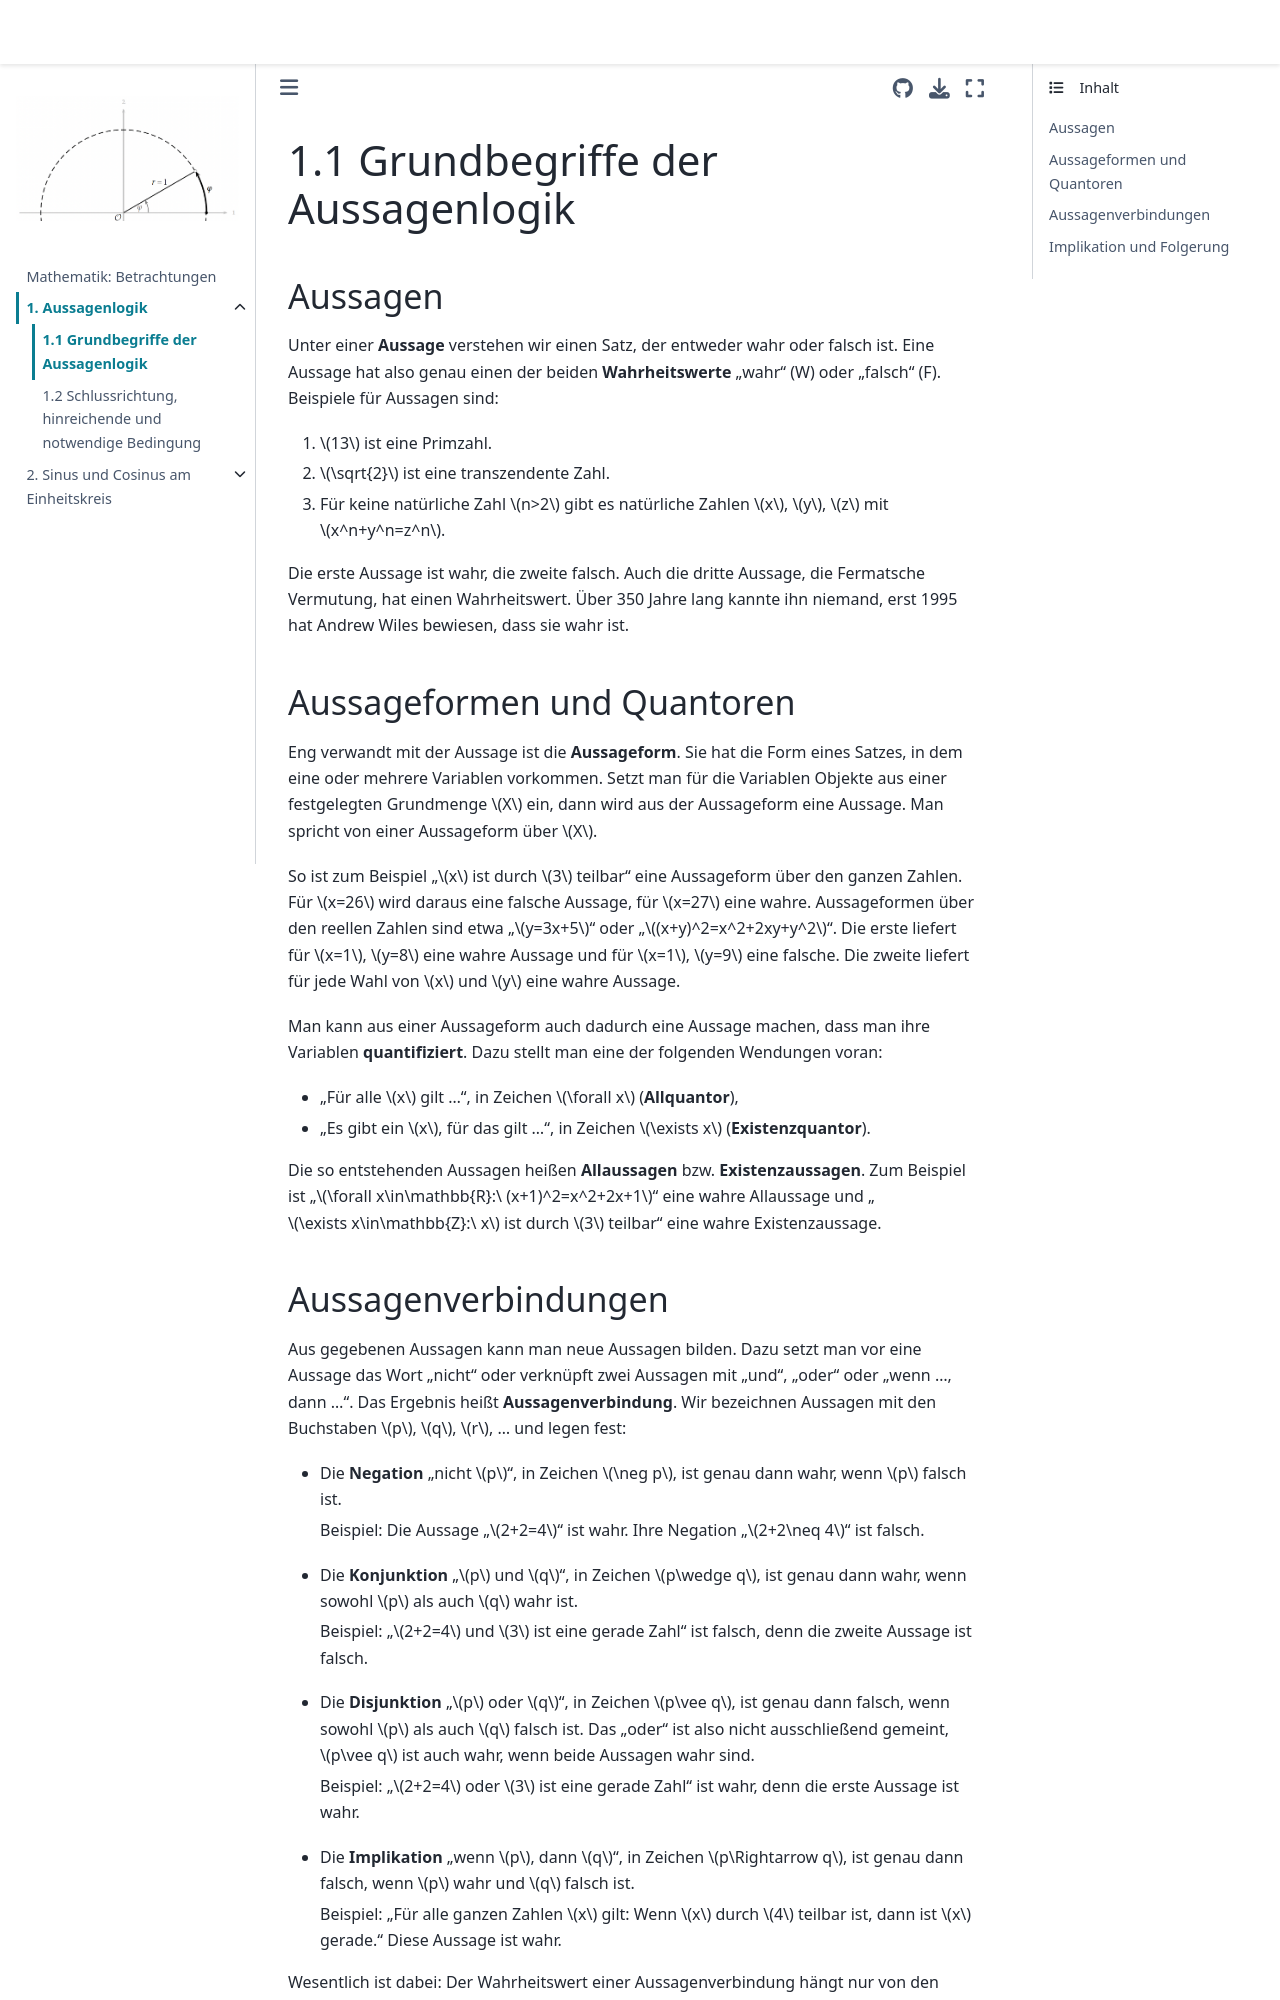

repository: s-linden/mathematik-betrachtungen · page: chapter01/chapter01_sec01.html · generator: jekyll

# 1.1 Grundbegriffe der Aussagenlogik

## Aussagen

Unter einer **Aussage** verstehen wir einen Satz, der entweder wahr oder falsch ist. Eine Aussage hat also genau einen der beiden **Wahrheitswerte** „wahr“ (W) oder „falsch“ (F). Beispiele für Aussagen sind:

1. $13$ ist eine Primzahl.
2. $\sqrt{2}$ ist eine transzendente Zahl.
3. Für keine natürliche Zahl $n>2$ gibt es natürliche Zahlen $x$, $y$, $z$ mit $x^n+y^n=z^n$.

Die erste Aussage ist wahr, die zweite falsch. Auch die dritte Aussage, die Fermatsche Vermutung, hat einen Wahrheitswert. Über 350 Jahre lang kannte ihn niemand, erst 1995 hat Andrew Wiles bewiesen, dass sie wahr ist.

## Aussageformen und Quantoren

Eng verwandt mit der Aussage ist die **Aussageform**. Sie hat die Form eines Satzes, in dem eine oder mehrere Variablen vorkommen. Setzt man für die Variablen Objekte aus einer festgelegten Grundmenge $X$ ein, dann wird aus der Aussageform eine Aussage. Man spricht von einer Aussageform über $X$.

So ist zum Beispiel „$x$ ist durch $3$ teilbar“ eine Aussageform über den ganzen Zahlen. Für $x=26$ wird daraus eine falsche Aussage, für $x=27$ eine wahre. Aussageformen über den reellen Zahlen sind etwa „$y=3x+5$“ oder „$(x+y)^2=x^2+2xy+y^2$“. Die erste liefert für $x=1$, $y=8$ eine wahre Aussage und für $x=1$, $y=9$ eine falsche. Die zweite liefert für jede Wahl von $x$ und $y$ eine wahre Aussage.

Man kann aus einer Aussageform auch dadurch eine Aussage machen, dass man ihre Variablen **quantifiziert**. Dazu stellt man eine der folgenden Wendungen voran:

* „Für alle $x$ gilt …“, in Zeichen $\forall x$ (**Allquantor**),
* „Es gibt ein $x$, für das gilt …“, in Zeichen $\exists x$ (**Existenzquantor**).

Die so entstehenden Aussagen heißen **Allaussagen** bzw. **Existenzaussagen**. Zum Beispiel ist „$\forall x\in\mathbb{R}:\ (x+1)^2=x^2+2x+1$“ eine wahre Allaussage und „$\exists x\in\mathbb{Z}:\ x$ ist durch $3$ teilbar“ eine wahre Existenzaussage.
